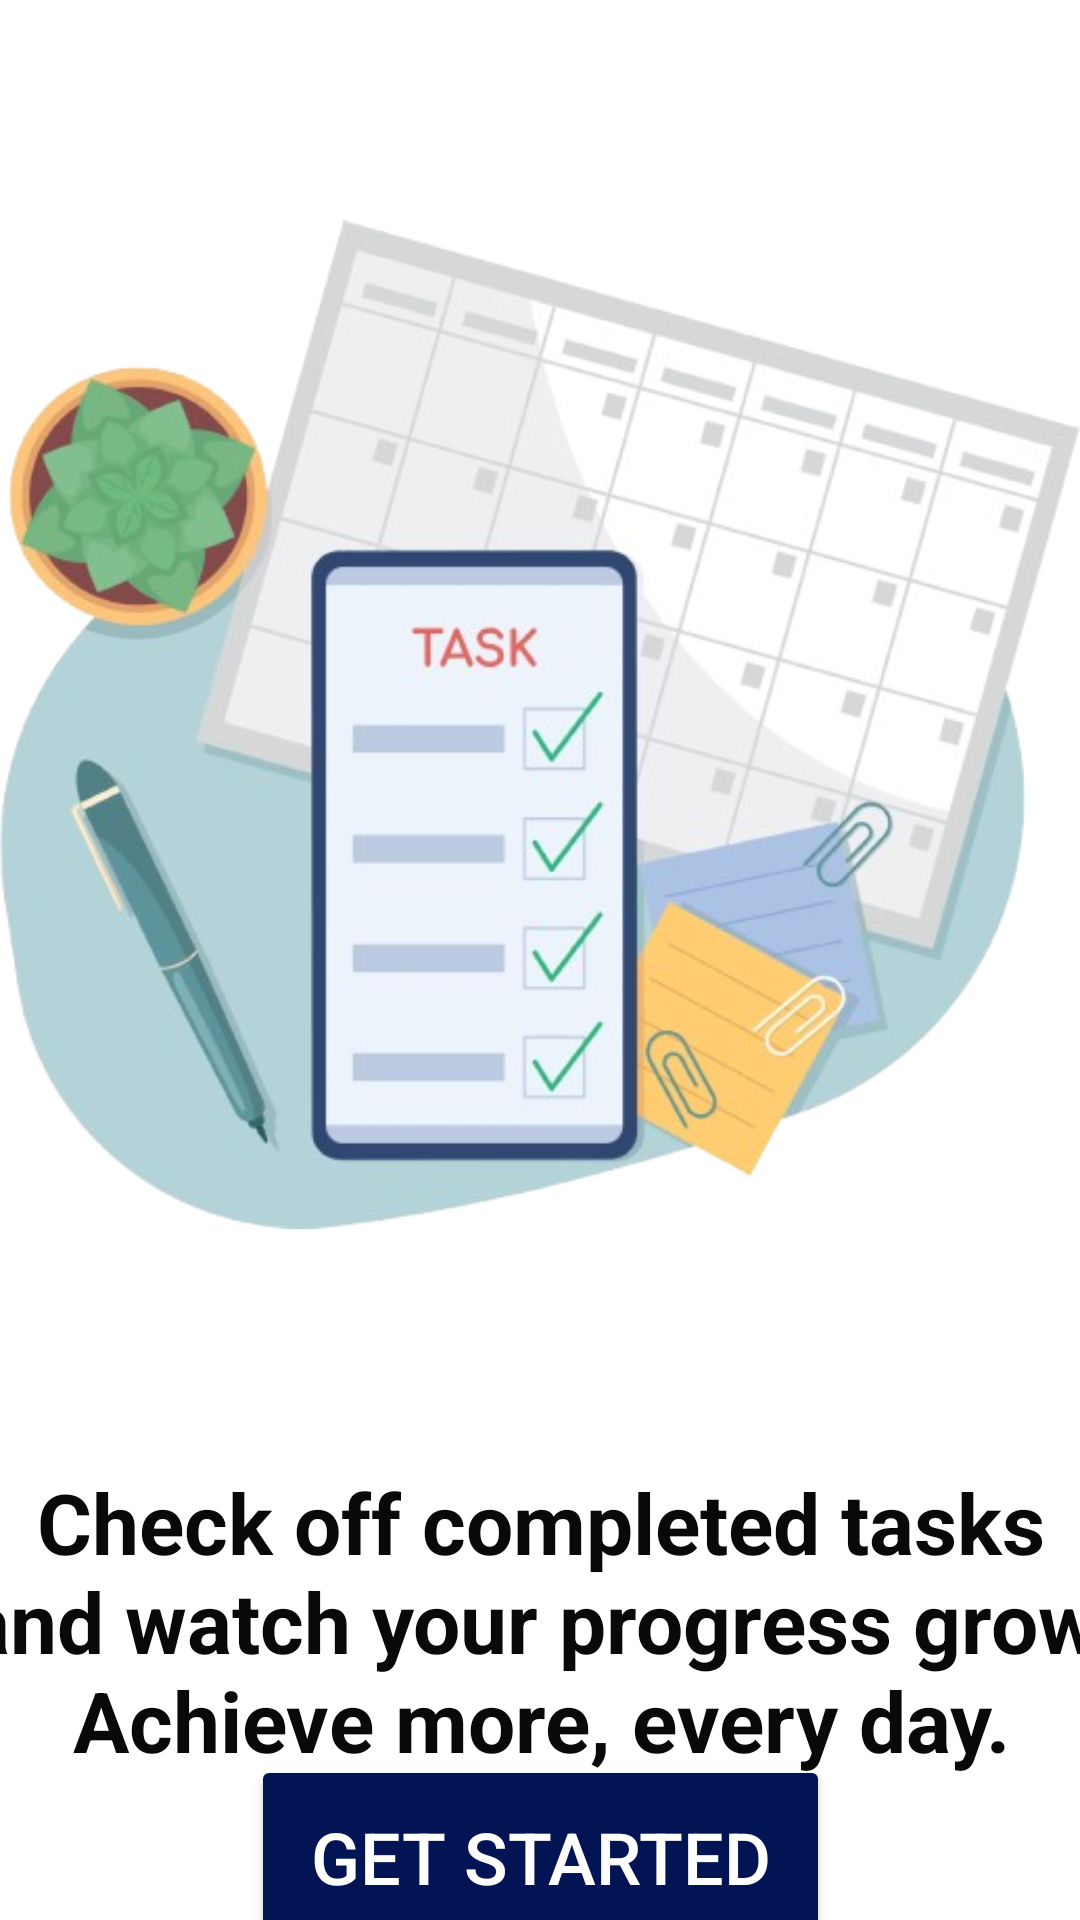

Here is an Android app screen rendered from its layout file. Give the layout XML and the strings, colors and styles it references.
<!-- AndroidManifest.xml: application theme Theme.HabitTracker -->
<!-- res/layout/activity_onboard_screen3.xml -->
<?xml version="1.0" encoding="utf-8"?>
<androidx.constraintlayout.widget.ConstraintLayout xmlns:android="http://schemas.android.com/apk/res/android"
    xmlns:app="http://schemas.android.com/apk/res-auto"
    xmlns:tools="http://schemas.android.com/tools"
    android:layout_width="match_parent"
    android:layout_height="match_parent"
    android:background="@color/background"
    android:backgroundTint="@color/background"
    tools:context=".viewmodel.OnboardScreen3">

    <TextView
        android:id="@+id/textView3"
        android:layout_width="424dp"
        android:layout_height="109dp"
        android:layout_marginStart="16dp"
        android:layout_marginEnd="16dp"
        android:text="@string/onbording3"
        android:textAlignment="center"
        android:textColor="#090909"
        android:textSize="28sp"
        android:textStyle="bold"
        app:layout_constraintBottom_toBottomOf="parent"
        app:layout_constraintEnd_toEndOf="parent"
        app:layout_constraintStart_toStartOf="parent"
        app:layout_constraintTop_toBottomOf="@+id/imageView3"
        app:layout_constraintVertical_bias="0.118" />

    <Button
        android:id="@+id/Next3"
        android:layout_width="193dp"
        android:layout_height="68dp"
        android:backgroundTint="#021454"
        android:text="@string/gets"
        android:textColor="@color/white"
        android:textSize="24sp"
        app:layout_constraintBottom_toBottomOf="parent"
        app:layout_constraintEnd_toEndOf="parent"
        app:layout_constraintHorizontal_bias="0.501"
        app:layout_constraintStart_toStartOf="parent"
        app:layout_constraintTop_toBottomOf="@+id/textView3"
        app:layout_constraintVertical_bias="0.494" />

    <ImageView
        android:id="@+id/imageView3"
        android:layout_width="wrap_content"
        android:layout_height="wrap_content"
        app:layout_constraintBottom_toBottomOf="parent"
        app:layout_constraintEnd_toEndOf="parent"
        app:layout_constraintHorizontal_bias="0.0"
        app:layout_constraintStart_toStartOf="parent"
        app:layout_constraintTop_toTopOf="parent"
        app:layout_constraintVertical_bias="0.001"
        app:srcCompat="@drawable/task_control_mobile_app_2d_isolated_illustration_business_planning_flat_objects_on_cartoon_background_colourful_editable_scene_for_mobile_website_presentation_vector_removebg_preview" />
</androidx.constraintlayout.widget.ConstraintLayout>
<!-- resources referenced by this layout -->
<resources>
  <color name="background">#FFFFFF</color>
  <color name="white">#ffffff</color>
  <!-- drawable task_control_mobile_app_2d_isolated_illustration_business_planning_flat_objects_on_cartoon_background_colourful_editable_scene_for_mobile_website_presentation_vector_removebg_preview: png bitmap (drawable, 206291 bytes) -->
  <string name="gets">Get Started</string>
  <string name="onbording3">Check off completed tasks and watch your progress grow. Achieve more, every day.</string>
  <style name="Theme.HabitTracker" parent="Base.Theme.HabitTracker" />
  <style name="Base.Theme.HabitTracker" parent="Theme.Material3.DayNight.NoActionBar">
          
          
      </style>
</resources>
